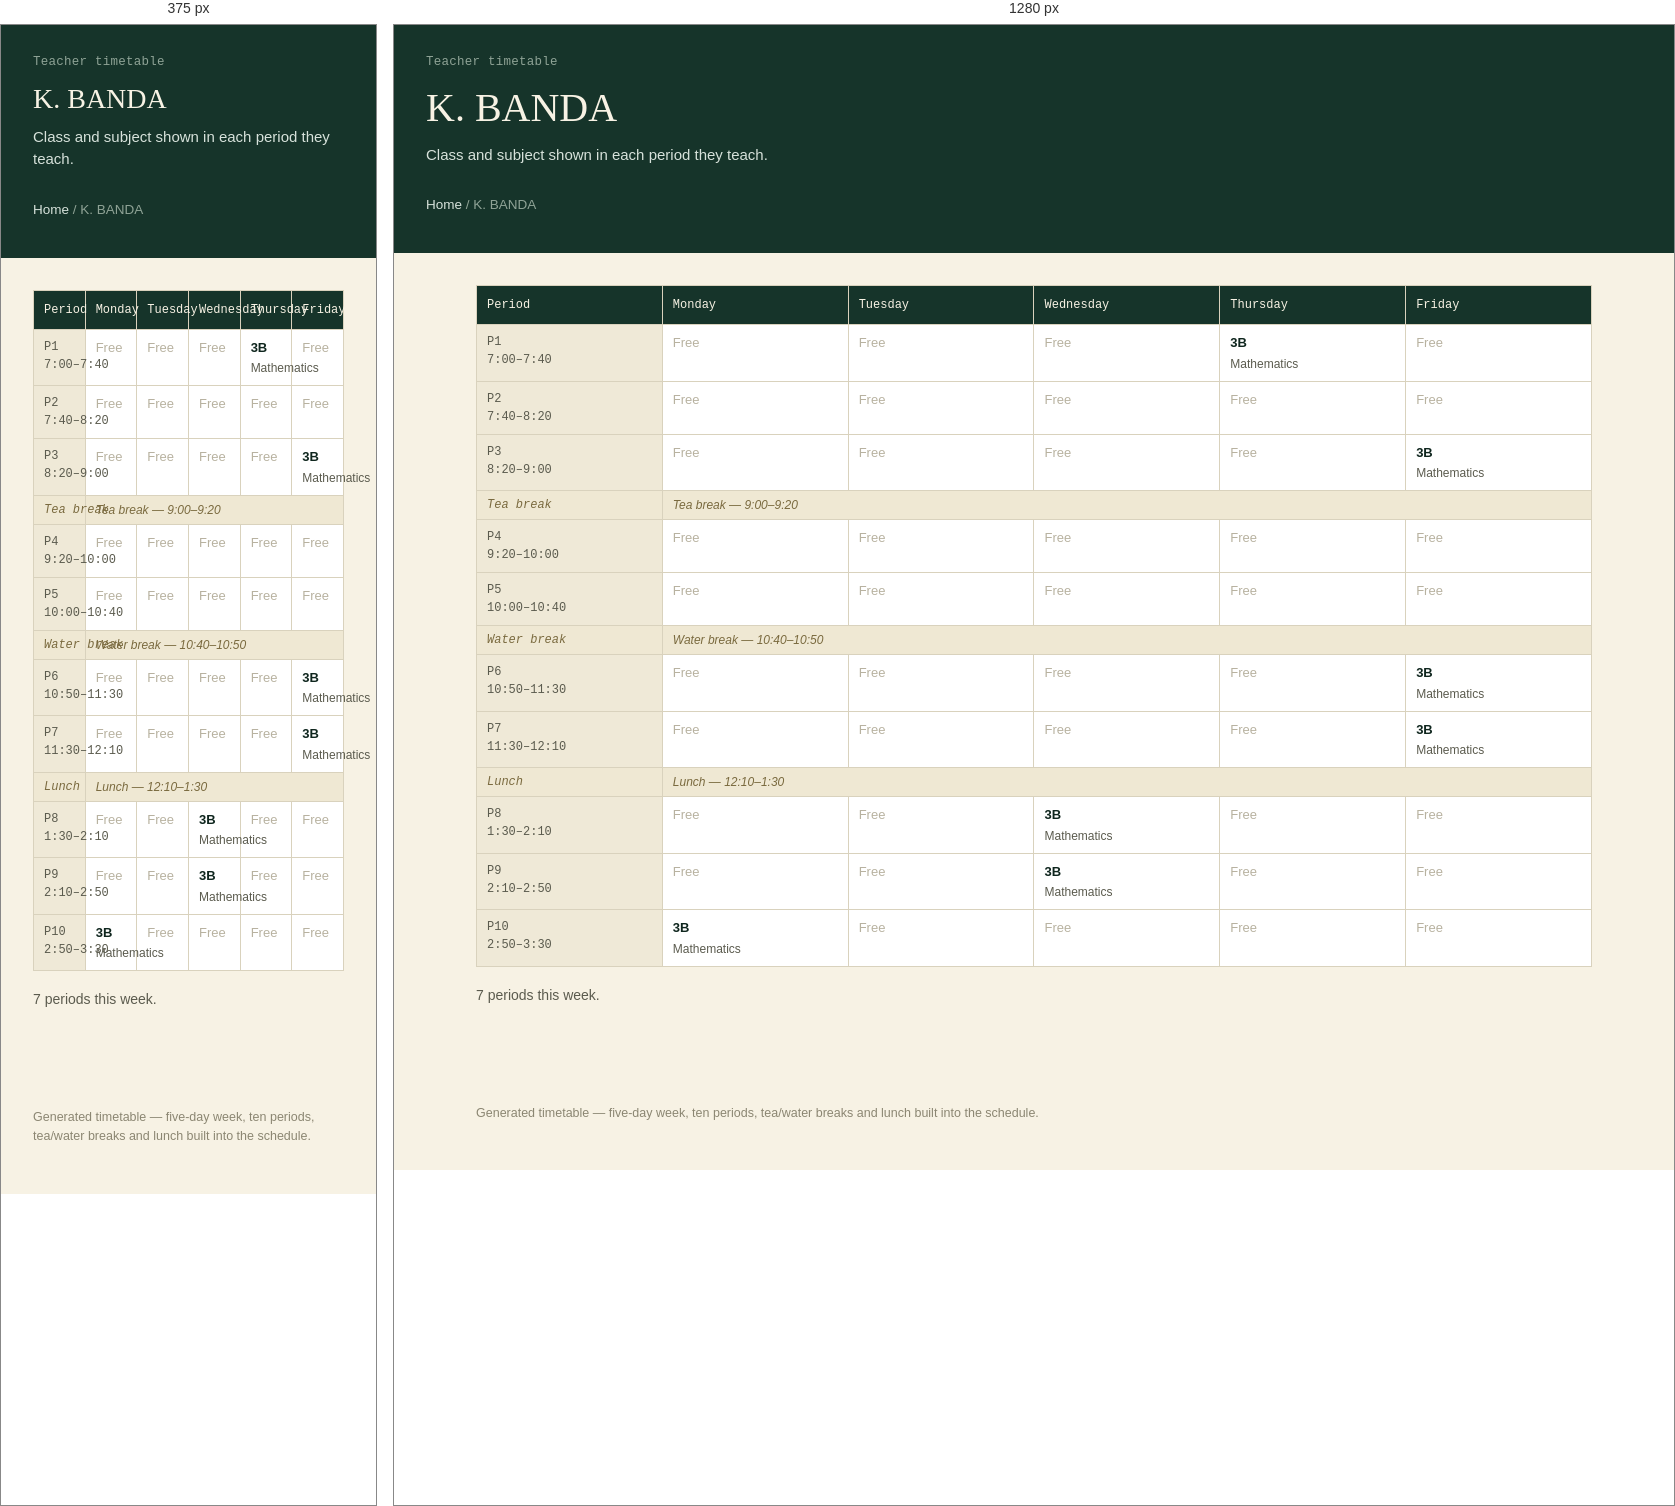
Rendered at 375 px and 1280 px, left to right.

<!-- file: k-banda.html -->
<!doctype html>
<html lang="en">
<head>
<meta charset="utf-8">
<meta name="viewport" content="width=device-width, initial-scale=1">
<title>K. BANDA</title>
<link rel="stylesheet" href="../style.css">
</head>
<body>
<header class="site-header">
  <p class="eyebrow">Teacher timetable</p>
  <h1>K. BANDA</h1>
  <p class="sub">Class and subject shown in each period they teach.</p>
  <p class="crumb"><a href="../index.html">Home</a> / K. BANDA</p>
</header>
<main>

<table class="grid" aria-label="K. BANDA timetable">
<thead><tr><th scope="col">Period</th><th scope="col">Monday</th><th scope="col">Tuesday</th><th scope="col">Wednesday</th><th scope="col">Thursday</th><th scope="col">Friday</th></tr></thead>
<tbody><tr><th scope="row">P1<br>7:00–7:40</th><td class="empty">Free</td><td class="empty">Free</td><td class="empty">Free</td><td><span class="subj">3B</span><span class="who">Mathematics</span></td><td class="empty">Free</td></tr><tr><th scope="row">P2<br>7:40–8:20</th><td class="empty">Free</td><td class="empty">Free</td><td class="empty">Free</td><td class="empty">Free</td><td class="empty">Free</td></tr><tr><th scope="row">P3<br>8:20–9:00</th><td class="empty">Free</td><td class="empty">Free</td><td class="empty">Free</td><td class="empty">Free</td><td><span class="subj">3B</span><span class="who">Mathematics</span></td></tr><tr class="break-row"><th scope="row">Tea break</th><td colspan="5">Tea break &mdash; 9:00–9:20</td></tr><tr><th scope="row">P4<br>9:20–10:00</th><td class="empty">Free</td><td class="empty">Free</td><td class="empty">Free</td><td class="empty">Free</td><td class="empty">Free</td></tr><tr><th scope="row">P5<br>10:00–10:40</th><td class="empty">Free</td><td class="empty">Free</td><td class="empty">Free</td><td class="empty">Free</td><td class="empty">Free</td></tr><tr class="break-row"><th scope="row">Water break</th><td colspan="5">Water break &mdash; 10:40–10:50</td></tr><tr><th scope="row">P6<br>10:50–11:30</th><td class="empty">Free</td><td class="empty">Free</td><td class="empty">Free</td><td class="empty">Free</td><td><span class="subj">3B</span><span class="who">Mathematics</span></td></tr><tr><th scope="row">P7<br>11:30–12:10</th><td class="empty">Free</td><td class="empty">Free</td><td class="empty">Free</td><td class="empty">Free</td><td><span class="subj">3B</span><span class="who">Mathematics</span></td></tr><tr class="break-row"><th scope="row">Lunch</th><td colspan="5">Lunch &mdash; 12:10–1:30</td></tr><tr><th scope="row">P8<br>1:30–2:10</th><td class="empty">Free</td><td class="empty">Free</td><td><span class="subj">3B</span><span class="who">Mathematics</span></td><td class="empty">Free</td><td class="empty">Free</td></tr><tr><th scope="row">P9<br>2:10–2:50</th><td class="empty">Free</td><td class="empty">Free</td><td><span class="subj">3B</span><span class="who">Mathematics</span></td><td class="empty">Free</td><td class="empty">Free</td></tr><tr><th scope="row">P10<br>2:50–3:30</th><td><span class="subj">3B</span><span class="who">Mathematics</span></td><td class="empty">Free</td><td class="empty">Free</td><td class="empty">Free</td><td class="empty">Free</td></tr></tbody>
</table>
<p class="section-note" style="margin-top:18px;">7 periods this week.</p>

</main>
<footer>Generated timetable &mdash; five-day week, ten periods, tea/water breaks and lunch built into the schedule.</footer>
</body>
</html>

/* @media block from style.css */
@media (max-width: 720px) { .nav-grid { grid-template-columns: 1fr; gap: 32px; } }